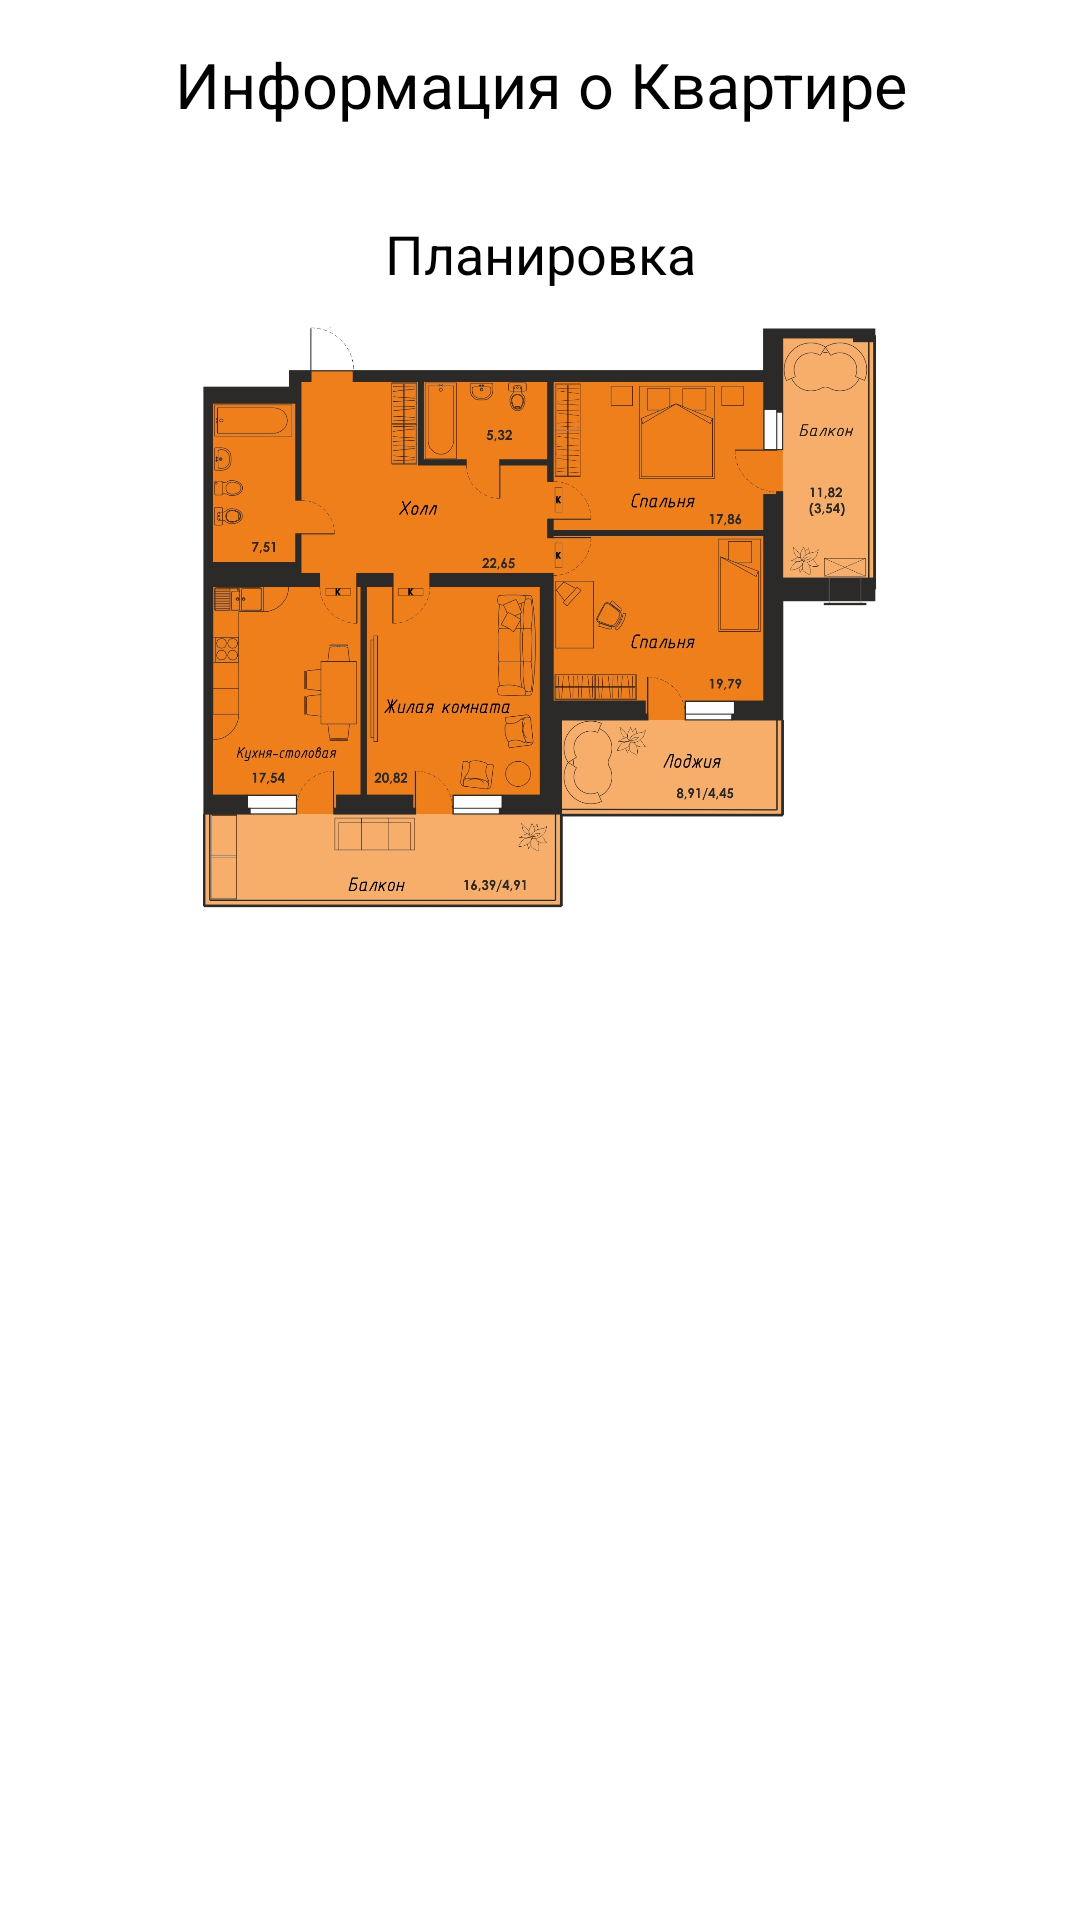

Write the Android layout XML for this screen, with the resource values it uses.
<!-- AndroidManifest.xml: application theme Theme.NavigationV10 -->
<!-- res/layout/fragment_room.xml -->
<?xml version="1.0" encoding="utf-8"?>
<androidx.core.widget.NestedScrollView
    xmlns:android="http://schemas.android.com/apk/res/android"
    xmlns:app="http://schemas.android.com/apk/res-auto"
    xmlns:tools="http://schemas.android.com/tools"
    android:layout_width="match_parent"
    android:layout_height="match_parent">

    <androidx.constraintlayout.widget.ConstraintLayout
        android:layout_width="match_parent"
        android:layout_height="match_parent"
        tools:context=".List.RoomFragment"
        android:padding="4dp"
        android:layout_gravity="center_horizontal">

        <TextView
            android:id="@+id/sectiontexttitle"
            style="bold"
            android:layout_width="match_parent"
            android:layout_height="wrap_content"
            android:layout_margin="10dp"
            android:layout_marginBottom="13dp"
            android:gravity="center_horizontal"
            android:text="Информация о Квартире"
            android:textSize="21sp"
            android:textColor="@color/black"
            app:layout_constraintTop_toTopOf="parent"
            tools:layout_editor_absoluteX="4dp" />

        <androidx.recyclerview.widget.RecyclerView
            android:id="@+id/roominforecyclerview"
            android:layout_width="match_parent"
            android:layout_height="wrap_content"
            android:layout_marginStart="1dp"
            android:layout_marginTop="5dp"
            android:layout_marginEnd="1dp"
            android:layout_marginBottom="50dp"
            android:padding="10dp"
            android:nestedScrollingEnabled="false"
            app:layout_constraintEnd_toEndOf="parent"
            app:layout_constraintHorizontal_bias="1.0"
            app:layout_constraintTop_toBottomOf="@id/sectiontexttitle"
            app:layout_constraintStart_toStartOf="parent"
            app:layout_constraintVertical_bias="0.0" />

        <TextView
            android:id="@+id/plane_texttitle"
            style="bold"
            android:layout_width="match_parent"
            android:layout_height="wrap_content"
            android:layout_margin="5dp"
            android:layout_marginBottom="5dp"
            android:text="Планировка"
            android:textSize="18sp"
            android:textColor="@color/black"
            android:textAlignment="center"
            app:layout_constraintTop_toBottomOf="@id/roominforecyclerview"
            />

        <ImageView
            android:id="@+id/planirovka"
            android:layout_width="300dp"
            android:layout_height="200dp"
            android:layout_gravity="center"
            android:layout_marginTop="8dp"
            android:src="@drawable/planirovkajpg"
            app:layout_constraintEnd_toEndOf="parent"
            app:layout_constraintStart_toStartOf="parent"
            app:layout_constraintTop_toBottomOf="@id/plane_texttitle" />


    </androidx.constraintlayout.widget.ConstraintLayout>
</androidx.core.widget.NestedScrollView>
<!-- resources referenced by this layout -->
<resources>
  <!-- drawable planirovkajpg: jpg bitmap (drawable, 282931 bytes) -->
  <style name="Theme.NavigationV10" parent="Theme.MaterialComponents.DayNight.DarkActionBar">
          
          <item name="colorPrimary">@color/purple_500</item>
          <item name="colorPrimaryVariant">@color/purple_700</item>
          <item name="colorOnPrimary">@color/white</item>
          
          <item name="colorSecondary">@color/teal_200</item>
          <item name="colorSecondaryVariant">@color/teal_700</item>
          <item name="colorOnSecondary">@color/black</item>
          
          <item name="android:statusBarColor" tools:targetApi="l">?attr/colorPrimaryVariant</item>
          
      </style>
  <!-- not gathered from this repository: default colours our renderer supplied (Android Studio template values) -->
  <color name="purple_500">#FF6200EE</color>
  <color name="purple_700">#FF3700B3</color>
  <color name="teal_200">#FF03DAC5</color>
  <color name="teal_700">#FF018786</color>
  <color name="black">#FF000000</color>
  <color name="white">#FFFFFFFF</color>
</resources>
